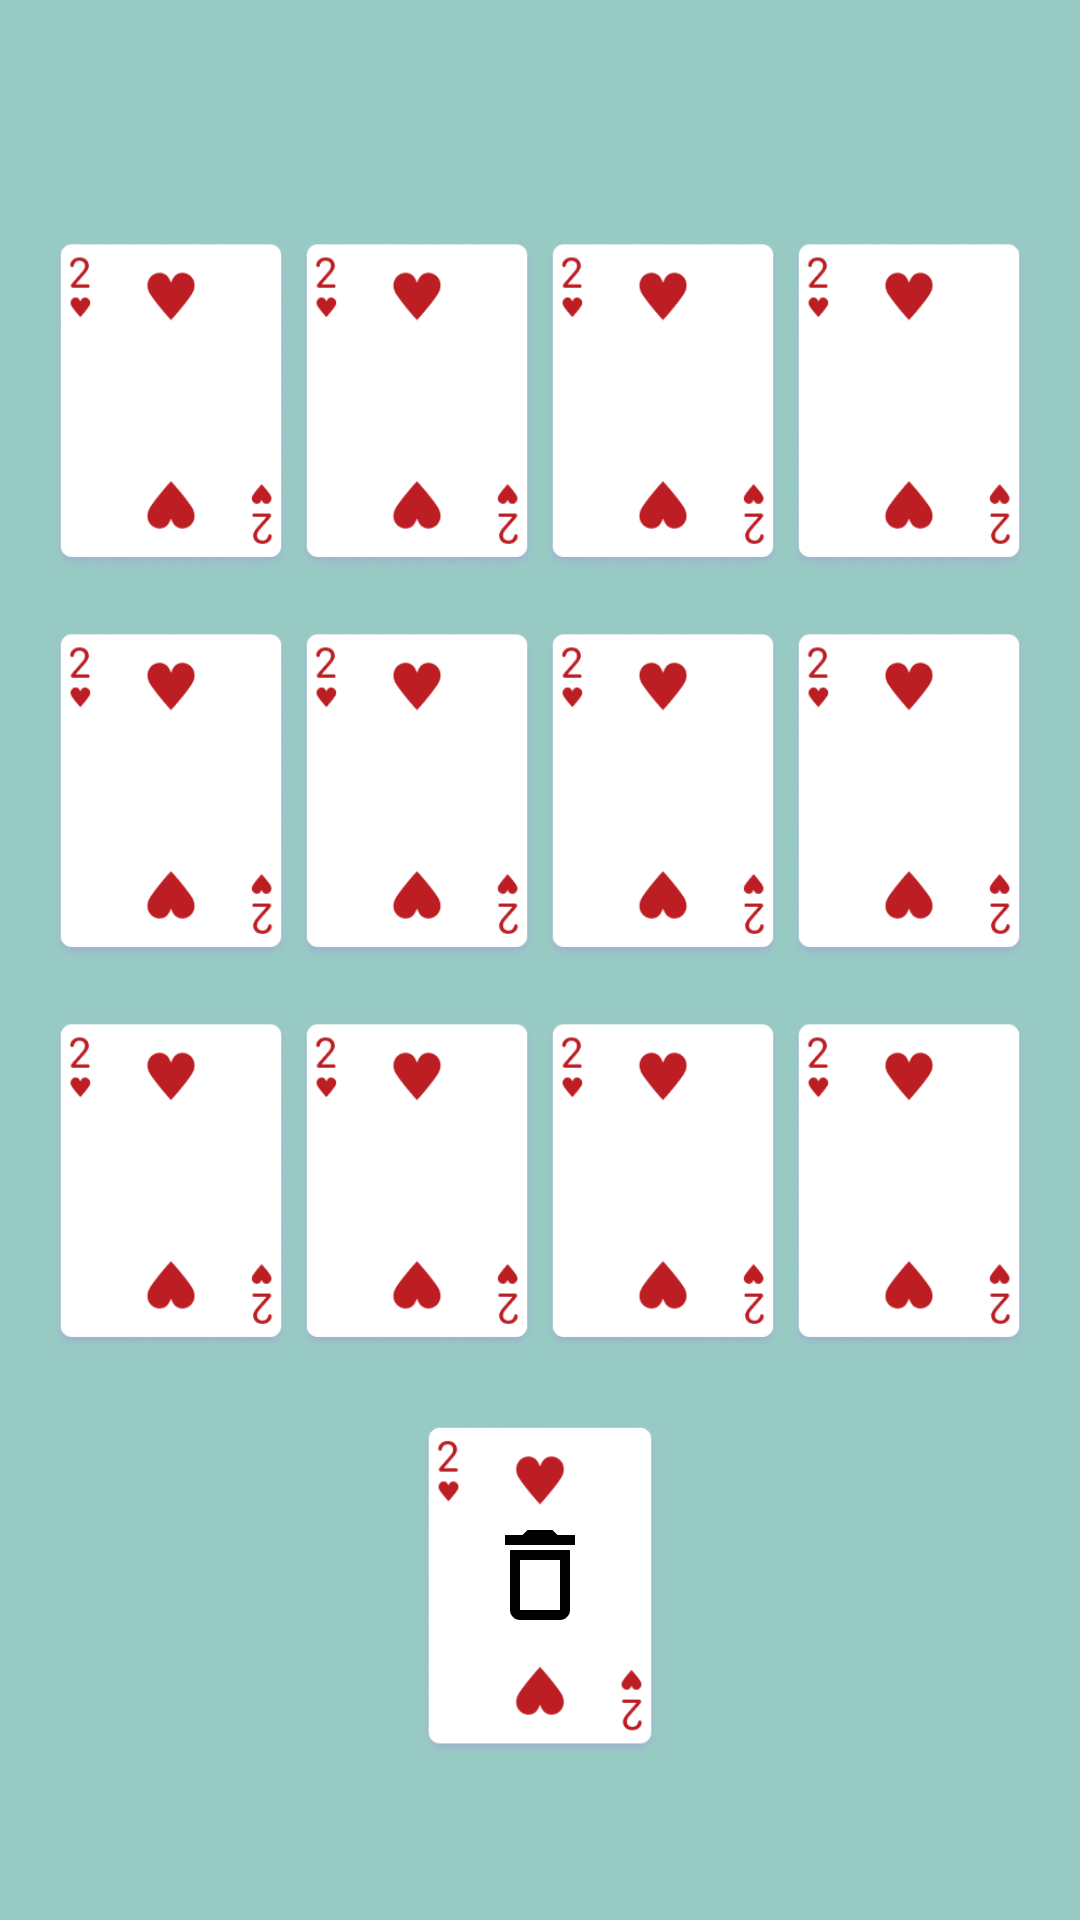

Produce the Android XML layout that renders to this screen, including the resource entries it uses.
<!-- AndroidManifest.xml: application theme Theme.CardHelper -->
<!-- res/layout/fragment_fragment_deck_holder.xml -->
<?xml version="1.0" encoding="utf-8"?>
<androidx.constraintlayout.widget.ConstraintLayout xmlns:android="http://schemas.android.com/apk/res/android"
    xmlns:app="http://schemas.android.com/apk/res-auto"
    xmlns:tools="http://schemas.android.com/tools"
    android:layout_width="match_parent"
    android:layout_height="match_parent"
    android:background="@color/white"
    android:backgroundTint="@color/light_gray_blue"
    android:orientation="vertical"
    tools:context=".view.FragmentDeckHolder">

    <LinearLayout
        android:id="@+id/line1"
        android:layout_width="match_parent"
        android:layout_height="0dp"
        android:layout_marginTop="80dp"
        android:gravity="center"
        android:orientation="horizontal"
        android:weightSum="5"
        app:layout_constraintEnd_toEndOf="parent"
        app:layout_constraintStart_toStartOf="parent"
        app:layout_constraintTop_toTopOf="parent">

        <ImageView
            android:id="@+id/card_strong_2"
            android:layout_width="50dp"
            android:layout_height="110dp"
            android:layout_gravity="center"
            android:layout_weight="1"
            android:src="@drawable/hearts_2"
            />

        <ImageView
            android:id="@+id/card_strong_3"
            android:layout_width="50dp"
            android:layout_height="110dp"
            android:layout_gravity="center"
            android:layout_weight="1"
            android:src="@drawable/hearts_2" />

        <ImageView
            android:id="@+id/card_strong_4"
            android:layout_width="50dp"
            android:layout_height="110dp"
            android:layout_gravity="center"
            android:layout_weight="1"
            android:src="@drawable/hearts_2" />

        <ImageView
            android:id="@+id/card_strong_5"
            android:layout_width="50dp"
            android:layout_height="110dp"
            android:layout_gravity="center"
            android:layout_weight="1"
            android:src="@drawable/hearts_2" />
    </LinearLayout>

    <LinearLayout
        android:id="@+id/line2"
        android:layout_width="match_parent"
        android:layout_height="0dp"
        android:layout_marginTop="20dp"
        android:layout_weight="2"
        android:gravity="center"
        android:orientation="horizontal"
        android:weightSum="5"
        app:layout_constraintEnd_toEndOf="parent"
        app:layout_constraintStart_toStartOf="parent"
        app:layout_constraintTop_toBottomOf="@id/line1">

        <ImageView
            android:id="@+id/card_strong_6"
            android:layout_width="50dp"
            android:layout_height="110dp"
            android:layout_gravity="center"
            android:layout_weight="1"
            android:src="@drawable/hearts_2" />

        <ImageView
            android:id="@+id/card_strong_7"
            android:layout_width="50dp"
            android:layout_height="110dp"
            android:layout_gravity="center"
            android:layout_weight="1"
            android:src="@drawable/hearts_2" />

        <ImageView
            android:id="@+id/card_strong_8"
            android:layout_width="50dp"
            android:layout_height="110dp"
            android:layout_gravity="center"
            android:layout_weight="1"
            android:src="@drawable/hearts_2" />

        <ImageView
            android:id="@+id/card_strong_9"
            android:layout_width="50dp"
            android:layout_height="110dp"
            android:layout_gravity="center"
            android:layout_weight="1"
            android:src="@drawable/hearts_2" />
    </LinearLayout>

    <LinearLayout
        android:id="@+id/line3"
        android:layout_width="match_parent"
        android:layout_height="0dp"
        android:layout_marginTop="20dp"
        android:gravity="center"
        android:orientation="horizontal"
        android:weightSum="5"
        app:layout_constraintEnd_toEndOf="parent"
        app:layout_constraintStart_toStartOf="parent"
        app:layout_constraintTop_toBottomOf="@id/line2">

        <ImageView
            android:id="@+id/card_strong_10"
            android:layout_width="50dp"
            android:layout_height="110dp"
            android:layout_gravity="center"
            android:layout_weight="1"
            android:src="@drawable/hearts_2" />

        <ImageView
            android:id="@+id/card_strong_11"
            android:layout_width="50dp"
            android:layout_height="110dp"
            android:layout_gravity="center"
            android:layout_weight="1"
            android:src="@drawable/hearts_2" />

        <ImageView
            android:id="@+id/card_strong_12"
            android:layout_width="50dp"
            android:layout_height="110dp"
            android:layout_gravity="center"
            android:layout_weight="1"
            android:src="@drawable/hearts_2" />

        <ImageView
            android:id="@+id/card_strong_13"
            android:layout_width="50dp"
            android:layout_height="110dp"
            android:layout_gravity="center"
            android:layout_weight="1"
            android:src="@drawable/hearts_2" />
    </LinearLayout>

    <LinearLayout
        android:id="@+id/line4"
        android:layout_width="wrap_content"
        android:layout_height="0dp"
        android:layout_marginTop="20dp"
        android:orientation="horizontal"
        app:layout_constraintEnd_toEndOf="parent"
        app:layout_constraintStart_toStartOf="parent"
        app:layout_constraintTop_toBottomOf="@id/line3">

        <ImageView
            android:id="@+id/card_strong_14"
            android:layout_width="80dp"
            android:layout_height="120dp"
            android:src="@drawable/hearts_2"
            />

    </LinearLayout>

    <LinearLayout
        android:id="@+id/line5"
        android:layout_width="match_parent"
        android:layout_height="0dp"
        android:layout_marginBottom="80dp"
        android:gravity="center"
        app:layout_constraintBottom_toBottomOf="parent"
        app:layout_constraintEnd_toEndOf="parent"
        app:layout_constraintStart_toStartOf="parent">

        <ImageButton
            android:id="@+id/button_delete"
            android:layout_width="70dp"
            android:layout_height="70dp"
            android:background="@null"
            android:src="@drawable/button_delete_40" />

    </LinearLayout>



</androidx.constraintlayout.widget.ConstraintLayout>
<!-- resources referenced by this layout -->
<resources>
  <color name="light_gray_blue">#98CAC4</color>
  <color name="white">#FFFFFFFF</color>
  <!-- drawable button_delete_40 (drawable) -->
  <vector android:height="40dp" android:tint="#000000"
      android:viewportHeight="24" android:viewportWidth="24"
      android:width="40dp" xmlns:android="http://schemas.android.com/apk/res/android">
      <path android:fillColor="@android:color/white" android:pathData="M6,19c0,1.1 0.9,2 2,2h8c1.1,0 2,-0.9 2,-2L18,7L6,7v12zM8,9h8v10L8,19L8,9zM15.5,4l-1,-1h-5l-1,1L5,4v2h14L19,4h-3.5z"/>
  </vector>
  <!-- drawable hearts_2: png bitmap (drawable, 17511 bytes) -->
  <style name="Theme.CardHelper" parent="Base.Theme.CardHelper" />
  <style name="Base.Theme.CardHelper" parent="Theme.Material3.DayNight.NoActionBar">
          
          
          <item name="android:windowFullscreen">true</item>
  
      </style>
</resources>
